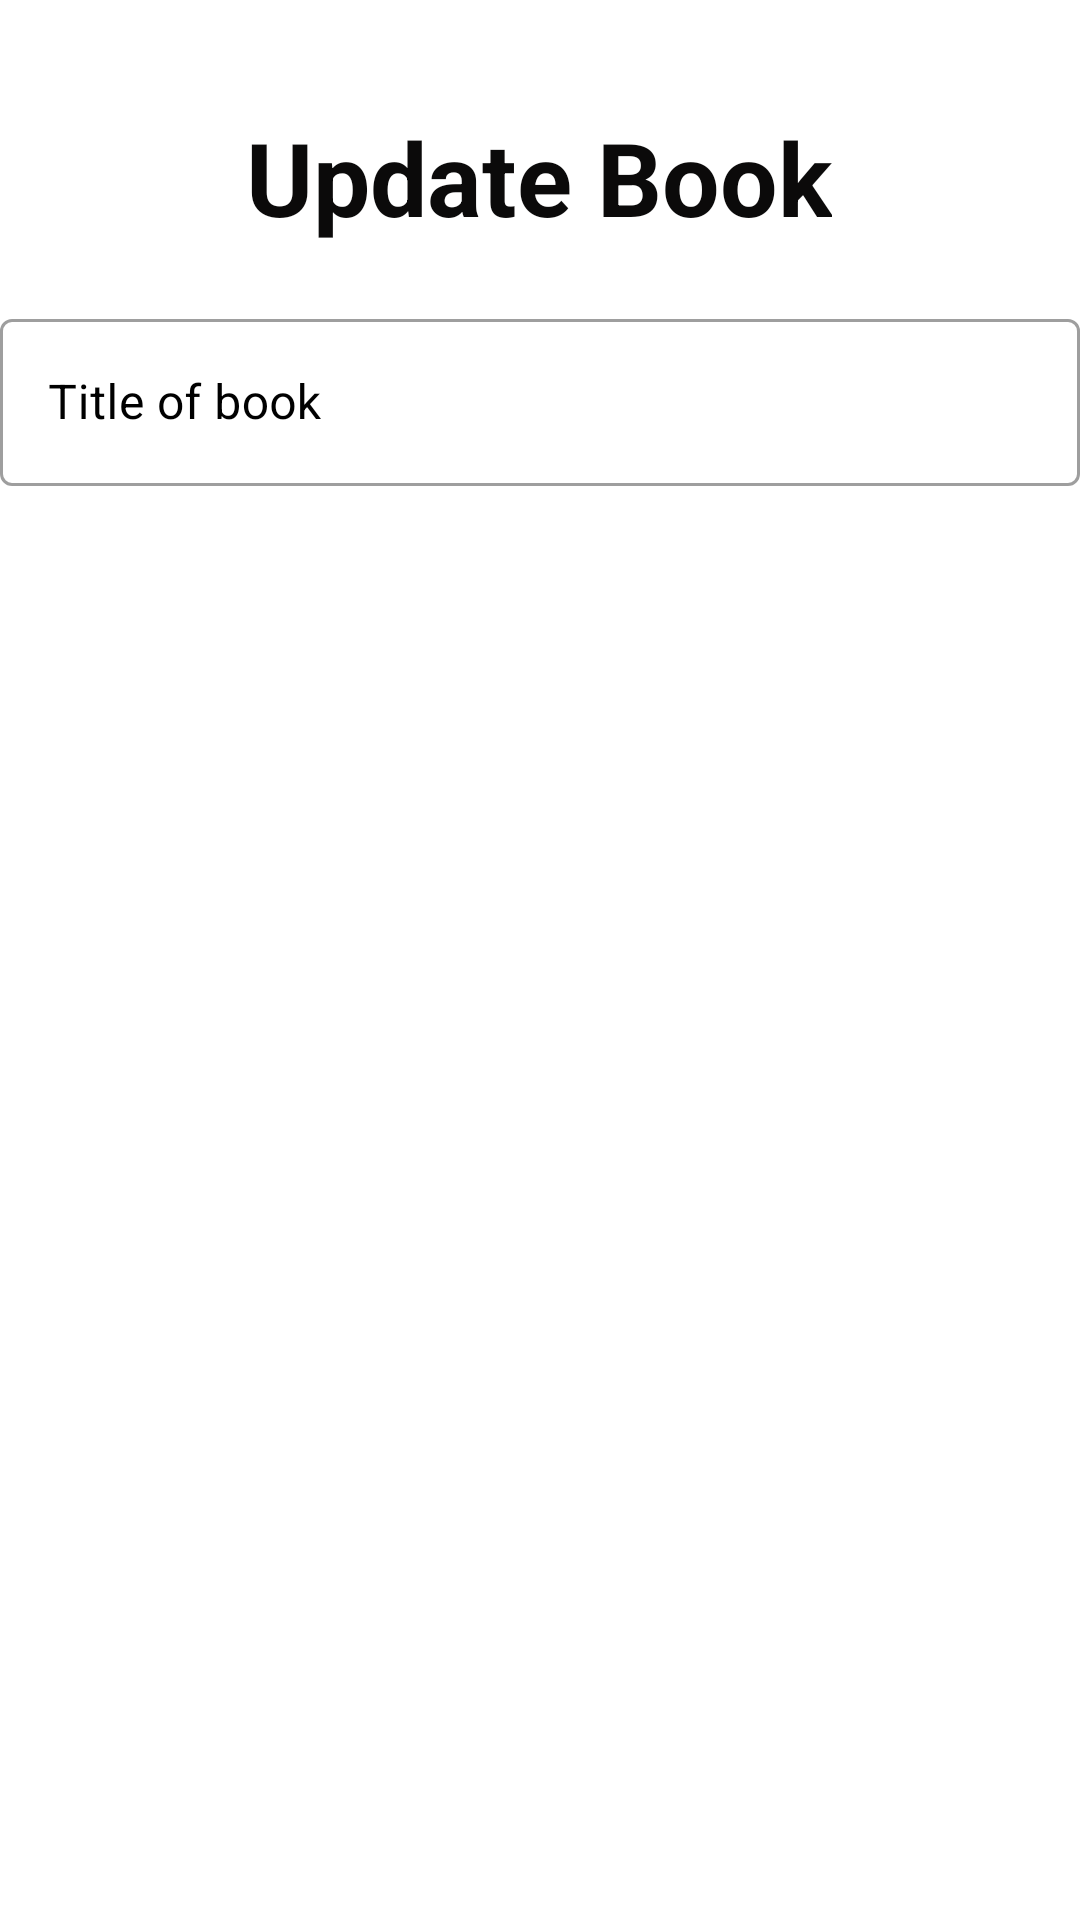

Reconstruct the res/layout file that produces this screen, plus the resources it refers to.
<!-- AndroidManifest.xml: application theme Theme.Float_butoon -->
<!-- res/layout/activity_update_book.xml -->
<?xml version="1.0" encoding="utf-8"?>
<androidx.constraintlayout.widget.ConstraintLayout xmlns:android="http://schemas.android.com/apk/res/android"
    xmlns:app="http://schemas.android.com/apk/res-auto"
    xmlns:tools="http://schemas.android.com/tools"
    android:layout_width="match_parent"
    android:layout_height="match_parent"
    tools:context=".UpdateBook">

    <TextView
        android:id="@+id/textView"
        android:layout_width="wrap_content"
        android:layout_height="wrap_content"
        android:text="Update Book"
        android:textColor="#0B0A0A"
        android:textSize="34sp"
        android:textStyle="bold"
        app:layout_constraintBottom_toBottomOf="parent"
        app:layout_constraintEnd_toEndOf="parent"
        app:layout_constraintHorizontal_bias="0.498"
        app:layout_constraintStart_toStartOf="parent"
        app:layout_constraintTop_toTopOf="parent"
        app:layout_constraintVertical_bias="0.061" />

    <LinearLayout
        android:id="@+id/leanLayout"
        android:layout_width="match_parent"
        android:layout_height="293dp"
        android:orientation="vertical"
        app:layout_constraintBottom_toBottomOf="parent"
        app:layout_constraintEnd_toEndOf="parent"
        app:layout_constraintHorizontal_bias="0.157"
        app:layout_constraintStart_toStartOf="parent"
        app:layout_constraintTop_toTopOf="parent"
        app:layout_constraintVertical_bias="0.291">

        <com.google.android.material.textfield.TextInputLayout
            android:id="@+id/title"
            style="@style/Widget.MaterialComponents.TextInputLayout.OutlinedBox"
            android:layout_width="match_parent"
            android:layout_height="match_parent"
            android:hint="Title of book"
            android:textColorHint="@color/black">

            <com.google.android.material.textfield.TextInputEditText
                android:layout_width="match_parent"
                android:layout_height="wrap_content"
                android:inputType="text" />

        </com.google.android.material.textfield.TextInputLayout>
        <com.google.android.material.textfield.TextInputLayout
            android:id="@+id/author"
            style="@style/Widget.MaterialComponents.TextInputLayout.OutlinedBox"
            android:layout_width="match_parent"
            android:layout_height="match_parent"
            android:hint="Title of book"
            android:textColorHint="@color/black">

            <com.google.android.material.textfield.TextInputEditText
                android:layout_width="match_parent"
                android:layout_height="wrap_content"
                android:inputType="text" />

        </com.google.android.material.textfield.TextInputLayout>


    </LinearLayout>
</androidx.constraintlayout.widget.ConstraintLayout>
<!-- resources referenced by this layout -->
<resources>
  <style name="Theme.Float_butoon" parent="Theme.MaterialComponents.DayNight.DarkActionBar">
          
          <item name="colorPrimary">@color/purple_500</item>
          <item name="colorPrimaryVariant">@color/purple_700</item>
          <item name="colorOnPrimary">@color/white</item>
          
          <item name="colorSecondary">@color/teal_200</item>
          <item name="colorSecondaryVariant">@color/teal_700</item>
          <item name="colorOnSecondary">@color/black</item>
          
          <item name="android:statusBarColor">?attr/colorPrimaryVariant</item>
          
      </style>
  <!-- not gathered from this repository: default colours our renderer supplied (Android Studio template values) -->
  <color name="purple_500">#FF6200EE</color>
  <color name="purple_700">#FF3700B3</color>
  <color name="teal_200">#FF03DAC5</color>
  <color name="teal_700">#FF018786</color>
  <color name="black">#FF000000</color>
  <color name="white">#FFFFFFFF</color>
</resources>
